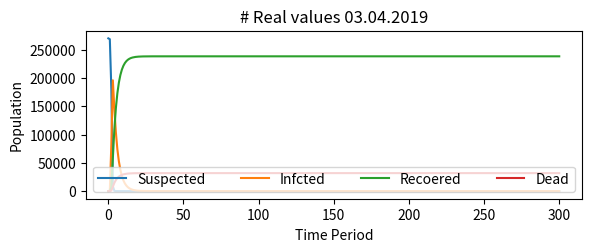
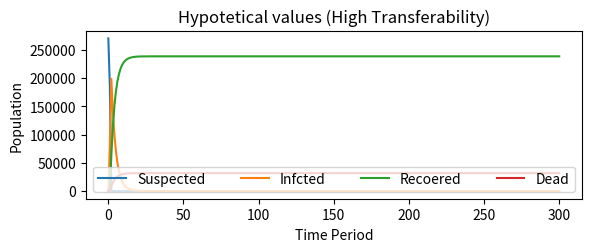
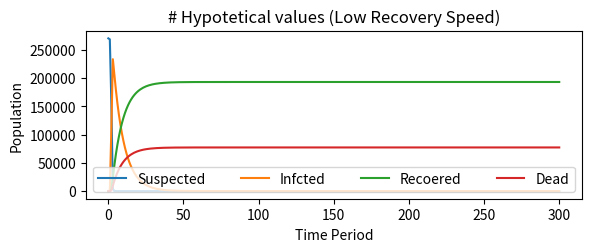
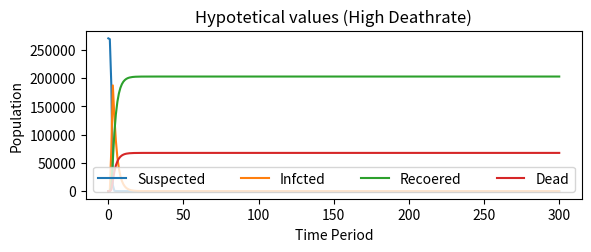
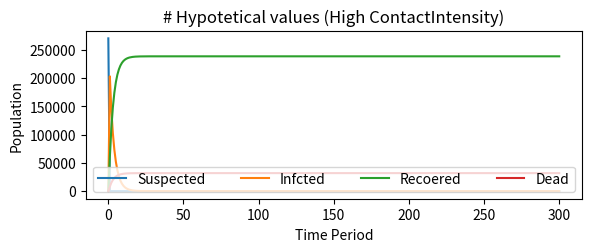
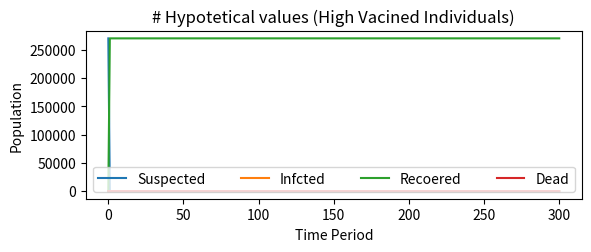

Write the Python code that produced these figures, in order.
# All Rights Reserved @ Alexander Marchenko
import scipy.integrate as sci_integrator
import numpy
import math
import matplotlib.pyplot as plotter

SIndex = 0
IIndex = 1
RIndex = 2
DIndex = 3

def PlotEssentials(SIRD, TimeStampsArray, Title) :

    TimeString = "Time Period"
    PopulationString = "Population"

    Figure = plotter.figure()
    
    SubPlot = Figure.add_subplot(211)
    SubPlot.set_xlabel(TimeString)
    SubPlot.set_ylabel(PopulationString)
    SubPlot.set_title(Title)
    STrans = [i[SIndex] for i in SIRD]
    ITrans = [i[IIndex] for i in SIRD]
    RTrans = [i[RIndex] for i in SIRD]
    DTrans = [i[DIndex] for i in SIRD]
    
    plotter.plot(TimeStampsArray, STrans, label = "Suspected")
    plotter.plot(TimeStampsArray, ITrans, label = "Infcted") 
    plotter.plot(TimeStampsArray, RTrans, label = "Recoered")
    plotter.plot(TimeStampsArray, DTrans, label = "Dead")

    plotter.legend(loc='lower center', mode = "expand", ncol = 4)
    plotter.show()


def CalcAndPlot(Population, Infected, Recovered, DeathCount, Suspectible,  
ContactIntensity, TransferPrabability, RecoverySpeed, DeathRate, VaccinatedIndividuals,
 InfectionDays, IntervalMultiplier, ExperimentTitle) :
    

    def DifferentialEquationsModel(SIRD, TimeStampsArray) :
    
        def p(I) :
            return (-1.0)* (ContactIntensity * I * numpy.log(1-TransferPrabability) / Population    )

        dS_dt = -SIRD[SIndex] * p(SIRD[IIndex]) - SIRD[SIndex] * VaccinatedIndividuals
        dI_dt = SIRD[SIndex] * p(SIRD[IIndex]) - RecoverySpeed *SIRD[IIndex] - DeathRate * SIRD[IIndex]
        dR_dt = RecoverySpeed * SIRD[IIndex] + VaccinatedIndividuals * SIRD[SIndex]
        dD_dt = DeathRate* SIRD[IIndex]
        return [dS_dt, dI_dt, dR_dt, dD_dt]

    SIRD = [Suspectible, Infected, Recovered, DeathCount]
    Timestamps = numpy.linspace(0, InfectionDays, InfectionDays * IntervalMultiplier)
    PlotEssentials(sci_integrator.odeint(DifferentialEquationsModel, SIRD, Timestamps), Timestamps, ExperimentTitle)


# DEFAULTS
DefaultSumyPopulation = 270000 # Overall Number (N) - MUTABLE

DefaultInfected = 16 # I
DefaultRecovered = 2 # R
DefaultDeathCount = 3 # D
DefaultSuspectible = DefaultSumyPopulation - DefaultInfected - DefaultRecovered # S

DefaultContactIntensity = 4 #[1,50] (r) - MUTABLE
DefaultTransferPrabability = 0.7 # [0.5, 0.9](c) - MUTABLE
DefaultRecoverySpeed = 0.3 #[0.1, 0.9](q)  - MUTABLE
DefaultDeathRate = 0.04 #[0.01, 0.1](q0) 0.04 -is nearly equal to current statistics - MUTABLE
DefaultVaccinatedIndividuals = 0.0 # [0.0, 0.1](u) CONST/MUTABLE

DefaultEpidemicDays = 300 #[30,300] (T)
# DEFAULTS

DefaultChanceToBeImmunedBy = 0.001
DefaultImunedInduviduals = 10 + DefaultSumyPopulation * DefaultChanceToBeImmunedBy# S(t)
NonImunedIndividuals = DefaultSumyPopulation - DefaultImunedInduviduals # R(t)


CalcAndPlot(DefaultSumyPopulation, DefaultInfected, DefaultRecovered, DefaultDeathCount, DefaultSuspectible, DefaultContactIntensity,
DefaultTransferPrabability, DefaultRecoverySpeed, DefaultDeathRate, DefaultVaccinatedIndividuals, DefaultEpidemicDays, 1, "# Real values 03.04.2019")

CalcAndPlot(DefaultSumyPopulation, DefaultInfected, DefaultRecovered, DefaultDeathCount, DefaultSuspectible, DefaultContactIntensity,
0.9, DefaultRecoverySpeed, DefaultDeathRate, DefaultVaccinatedIndividuals, DefaultEpidemicDays, 1, "Hypotetical values (High Transferability)")

CalcAndPlot(DefaultSumyPopulation, DefaultInfected, DefaultRecovered, DefaultDeathCount, DefaultSuspectible, DefaultContactIntensity,
DefaultTransferPrabability, 0.1, DefaultDeathRate, DefaultVaccinatedIndividuals, DefaultEpidemicDays, 1, "# Hypotetical values (Low Recovery Speed)")

CalcAndPlot(DefaultSumyPopulation, DefaultInfected, DefaultRecovered, DefaultDeathCount, DefaultSuspectible, DefaultContactIntensity,
DefaultTransferPrabability, DefaultRecoverySpeed, 0.1, DefaultVaccinatedIndividuals, DefaultEpidemicDays, 1, "Hypotetical values (High Deathrate)")

CalcAndPlot(DefaultSumyPopulation, DefaultInfected, DefaultRecovered, DefaultDeathCount, DefaultSuspectible, 50,
DefaultTransferPrabability, DefaultRecoverySpeed, DefaultDeathRate, DefaultVaccinatedIndividuals, DefaultEpidemicDays, 1, "# Hypotetical values (High ContactIntensity)")

TestVaccinatedIndividuals = DefaultSumyPopulation * 0.1

CalcAndPlot(DefaultSumyPopulation, DefaultInfected, DefaultRecovered, DefaultDeathCount, DefaultSuspectible, DefaultContactIntensity,
DefaultTransferPrabability, DefaultRecoverySpeed, DefaultDeathRate, TestVaccinatedIndividuals, DefaultEpidemicDays, 1, "# Hypotetical values (High Vacined Individuals)")